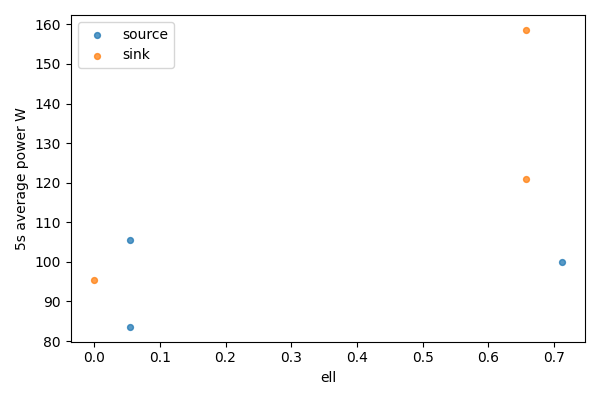

The table this chart was drawn from, first rows:
bucket, bucket_start_s, bucket_end_s, gpu, node, ell, power_mean_w, samples
0, 0.0, 5.0, 0, source, 0.7115, 100, 10
0, 0.0, 5.0, 1, sink, 0, 95.35, 10
1, 5.0, 10.0, 0, source, 0.05479, 105.5, 10
1, 5.0, 10.0, 1, sink, 0.6567, 158.6, 10
2, 10.0, 10.08, 0, source, 0.05479, 83.57, 1
2, 10.0, 10.08, 1, sink, 0.6567, 120.8, 1
